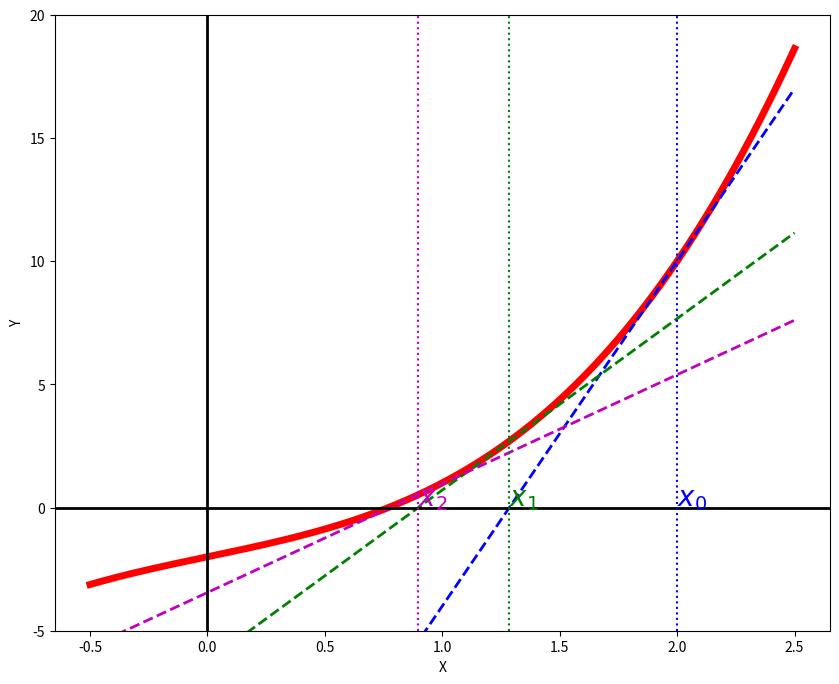

Here is the Python script that generated this plot:
#!/usr/bin/env python
# coding: utf-8

# # Método de Newton-Raphson
# 
# ## Algoritmo
# 
# En la Sección  {ref}`sec_dicotomia` mostramos un método numérico para aproximar la raíz de una función que cumple las hipótesis del Teorema de Bolzano. 
# Pero el método de dicotomía converge muy lentamente hacia la raíz (necesitaremos muchas iteraciones para llegar a una precisión aceptable). 
# Ahora vamos a presentaros otro método numérico que vale para exactamente lo mismo... pero cuya convergencia es muuucho más rápida. Eso sí, necesitaremos
# conocer la derivada de la función.
# 
# 
# Entonces, consideramos, como en el método de dicotomía, una función $f:[a,b]\rightarrow\mathbb{R}$, continua en $[a,b]$, con $f(a)\,f(b)<0$.
# 
# La idea que está detrás de este método es que la función debe parecerse a su recta tangente y, por tanto, la raíz de la función debe estar cerca de la
# raíz de la recta tangente. Desarrollando esta idea y dejando iterar el método llegamos a:
# * Tomamos un punto $x_{0}\in(a,b)$,
# * $x_{1} =$ la raíz de la recta tangente a $f$ en el punto $\left(x_{0}, f\left(x_{0}\right)\right)$, 
# * $x_{2} =$ la raíz de la recta tangente a $f$ en el punto $\left(x_{1}, f\left(x_{1}\right)\right)$,
# * ...
# 
# Gráficamente (puedes jugar con el gráfico, moviendo $x_{0}$, aquí: https://www.desmos.com/calculator/ekj7kblys7?lang=es):
# 
# <img src="../../images/cap_der_newton.png" width="500"/>
# 
# Desarrollamos esta idea a continuación:
# 1. Para arrancar el método, tomamos un punto $x_{0}\in(a,b)$. 
# 2. La **recta tangente a $f$ en $x_{0}$** es $y = f(x_0) + f'(x_0) (x-x_0)$.
#    Entonces, el punto de corte de esta recta con el eje de abscisas ($\, y=0\, $) es
# 
#     $$
#     x_1\, =\, x_0-\frac{f(x_0)}{f'(x_0)}\qquad\text{si }\,f'(x_0)\neq 0.
#     $$
# 3. La **recta tangente a $f$ en $x_{1}$** es $y = f(x_1) + f'(x_1) (x-x_1)$.
#    Entonces, el punto de corte de esta recta con el eje de abscisas ($\, y=0\, $) es
# 
#     $$
#     x_2\, =\, x_1-\frac{f(x_1)}{f'(x_1)}\qquad\text{si }\,f'(x_1)\neq 0.
#     $$
# 4. En general, si conocemos $x_{k}$, el siguiente punto en el algoritmo será:
# 
#   $$
#   x_{k+1} = x_{k} - \frac{f(x_{k})}{f'(x_{k})}.
#   $$
# 
# 
# La implementación de este método en `Numpy` es extremadamente sencilla:

# In[2]:


import numpy as np
import sympy as sp

x = sp.symbols('x', real=True) # define la variable simbólica x

f_expr = x**3+2*x-2
f_der_expr = sp.diff(f_expr,x)

f = sp.Lambda(x,f_expr)
f_der = sp.Lambda(x,f_der_expr)

N_max = 10
tol = 1.e-9

x_aprox = np.zeros(N_max)
x_aprox[0] = 2

for k in range(1,N_max):
    if f_der(x_aprox[k-1]) == 0: break

    x_aprox[k] = x_aprox[k-1] - f(x_aprox[k-1])/f_der(x_aprox[k-1])

    if ( (k > 0) and (np.abs(x_aprox[k]-x_aprox[k-1]) / np.abs(x_aprox[k]) < tol) ): break

print('Número de iteraciones realizadas: ', k) 
print('Aproximación de la raíz: ', x_aprox[k])
    


# Vamos a representar gráficamente los primeros pasos del algoritmo en este caso:

# In[3]:


import matplotlib as mp
import matplotlib.pyplot as plt

mp.__version__

get_ipython().run_line_magic('matplotlib', 'inline')

xx = np.linspace(-0.5, 2.5, 200)
yy = [f(x) for x in xx]
x0 = x_aprox[0]
x1 = x_aprox[1]
x2 = x_aprox[2]
rt0 = f(x0) + f_der(x0) * (xx-x0) 
rt1 = f(x1) + f_der(x1) * (xx-x1) 
rt2 = f(x2) + f_der(x2) * (xx-x2) 

fig = plt.figure(figsize = (10,8))
plt.ylim(-5,20)

plt.plot(xx, yy, c='r', lw='5', label = '$f$')
plt.plot(xx, rt0, c='b', ls='--', lw='2', label = 'RT$_{x_{0}}$')
plt.plot(xx, rt1, c='g', ls='--', lw='2', label = 'RT$_{x_{1}}$')
plt.plot(xx, rt2, c='m', ls='--', lw='2', label = 'RT$_{x_{2}}$')
plt.ylabel('Y', fontsize=10)
plt.xlabel('X', fontsize=10)
plt.axhline(y=0., c='black', lw='2')
plt.axvline(x=0., c='black', lw='2')

plt.axvline(x=x0, c='b', ls=':')
plt.text(x0, 0.1, '$x_{0}$', c='b', fontsize=20)
plt.axvline(x=x1, c='g', ls=':')
plt.text(x1, 0.1, '$x_{1}$', c='g', fontsize=20)
plt.axvline(x=x2, c='m', ls=':')
plt.text(x2, 0.1, '$x_{2}$', c='m', fontsize=20)

plt.show()


# ## Links para ampliar
# 
# En el caso de que no nos hayáis entendido, o queráis ampliar vuestro conocimiento, podéis mirar los siguientes links:
# 
# * https://es.wikipedia.org/wiki/M%C3%A9todo_de_Newton
# * https://www.unioviedo.es/compnum/laboratorios_py/Ec_no_lin/Ec_no_lin.html#raiz
# * https://estadistica-dma.ulpgc.es/FCC/05-3-Raices-de-Ecuaciones-2.html
# * https://www.geogebra.org/m/XCrwWHzy

# ## Ejercicio para que hagáis
# 
# Utiliza el método de dicotomía para aproximar la raíz de la función $f(x) = \ln\left(\tan(x)\right)$ empezando con $x_{0}=1.5$.

# In[3]:


# ESCRIBE AQUÍ TU CÓDIGO


# ## Ejercicios para practicar un poco más
# 
# Para practicar un poco sobre lo que se explica en este tema os recomendamos los siguientes ejercicios del todavía maravilloso blog https://existelimite.blogspot.com/, aunque es posible que, al igual que en dicotomía, en ellos encuentres algunas cosas (sobre la unicidad de raíces con el Teorema de Rolle, sobre todo), que aún no os hayamos contado:
# 
# * https://existelimite.blogspot.com/2013/10/continuidad-unicidad-de-raiz-y.html
# * https://existelimite.blogspot.com/2013/01/existe-raiz-es-unica-y-la-aproximamos.html
